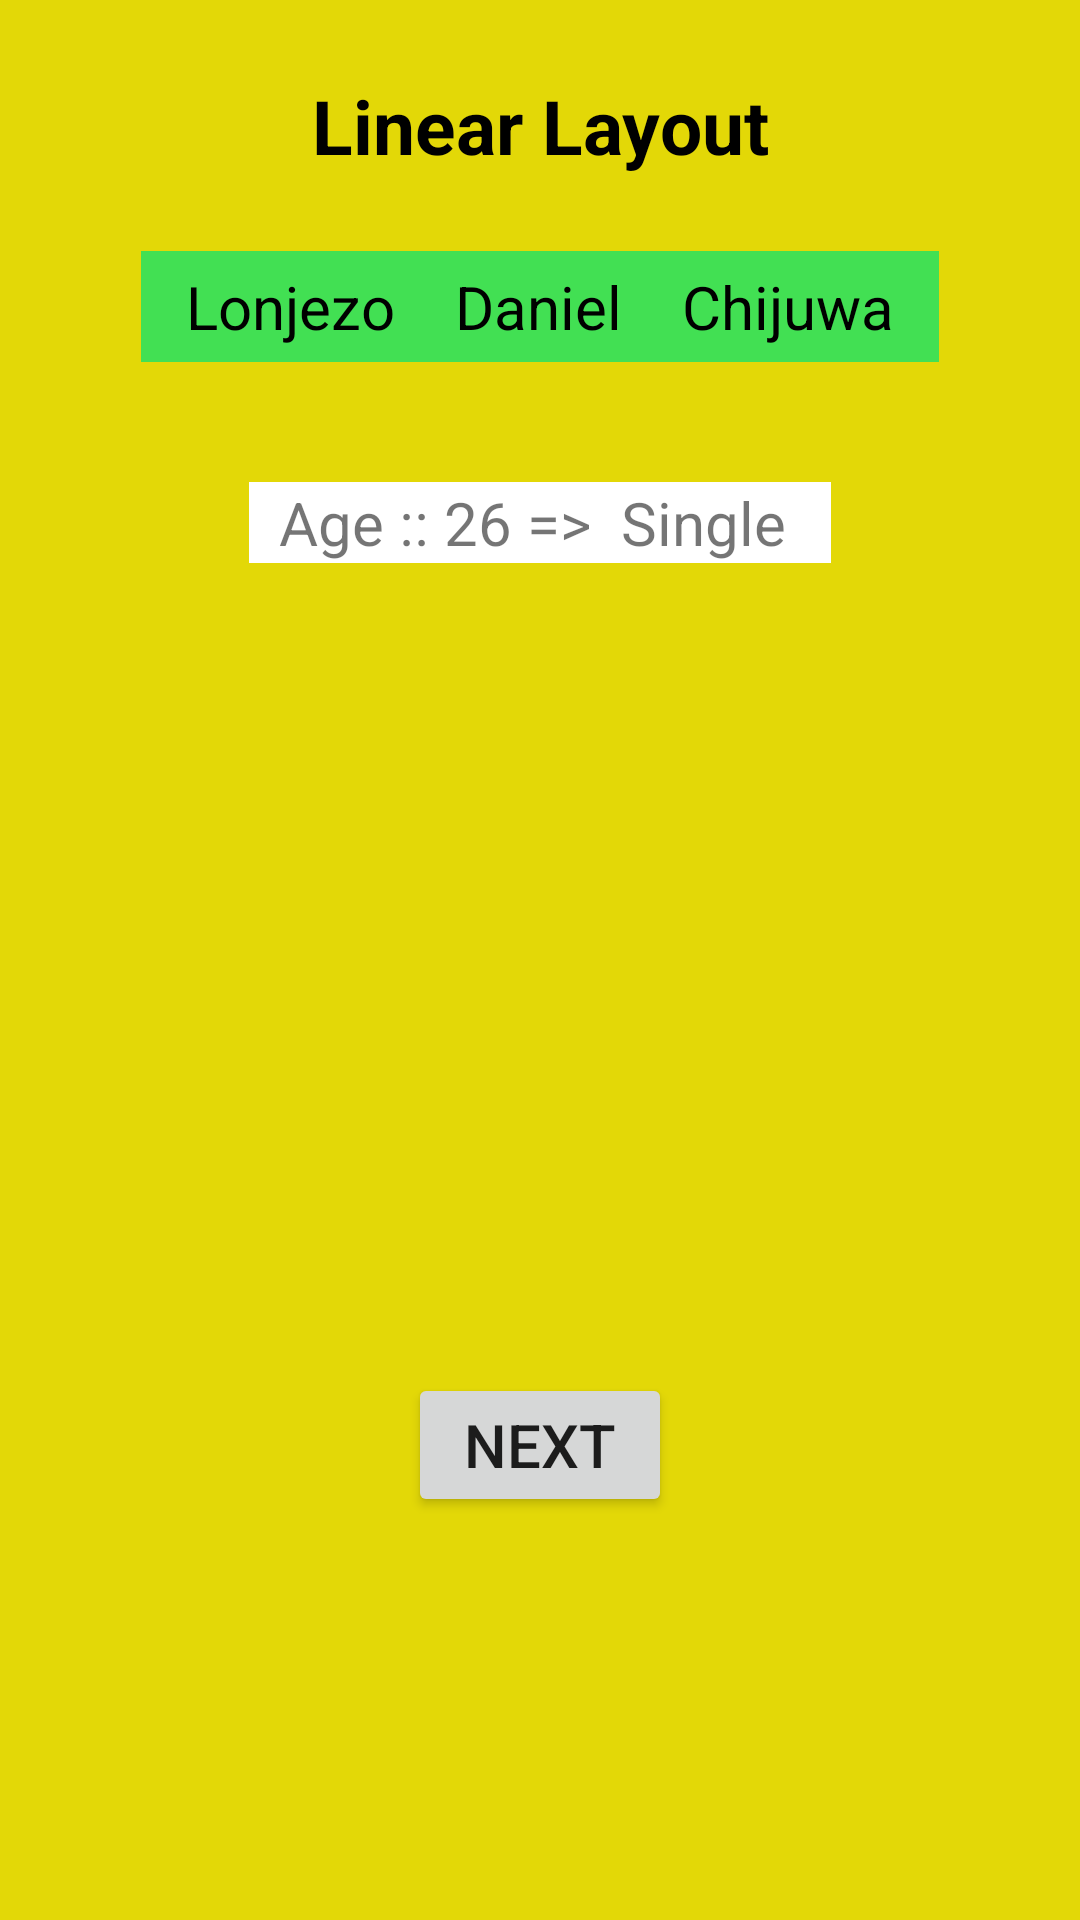

Layout XML and referenced resources for this Android screen:
<!-- AndroidManifest.xml: application theme custom_style -->
<!-- res/layout/activity_lin_layout.xml -->
<?xml version="1.0" encoding="utf-8"?>
<LinearLayout xmlns:android="http://schemas.android.com/apk/res/android"
    xmlns:app="http://schemas.android.com/apk/res-auto"
    xmlns:tools="http://schemas.android.com/tools"
    android:id="@+id/linearLayout"
    android:layout_width="match_parent"
    android:layout_height="match_parent"
    android:background="@color/yellow"
    android:orientation="vertical"
    tools:context=".LinLayout">

    <TextView
        android:layout_width="match_parent"
        android:layout_height="wrap_content"
        android:padding="5dp"
        android:text="Linear Layout"
        android:textAlignment="center"
        android:textAppearance="@color/blue"
        android:textSize="25dp"
        android:textStyle="bold"
        android:layout_marginTop="20dp"/>

    <LinearLayout
        android:id="@+id/name"
        android:layout_width="wrap_content"
        android:layout_gravity="center"
        android:layout_height="wrap_content"
        android:layout_marginVertical="20dp"
        android:background="@color/light_green"
        android:orientation="horizontal"
        android:padding="5dp">

        <TextView
            android:layout_width="wrap_content"
            android:layout_height="wrap_content"
            android:layout_weight="0.33"
            android:text="Lonjezo"
            android:textAlignment="center"
            android:textAppearance="@color/blue"
            android:textSize="20dp"
            android:textStyle="normal"
            android:id="@+id/firstname"
            android:layout_marginHorizontal="10dp"
            />

        <TextView
            android:layout_width="wrap_content"
            android:layout_height="wrap_content"
            android:layout_weight="0.33"
            android:text="Daniel"
            android:textAlignment="center"
            android:textAppearance="@color/blue"
            android:textSize="20dp"
            android:textStyle="normal"
            android:id="@+id/middleName"
            android:layout_marginHorizontal="10dp"

            />

        <TextView
            android:layout_width="wrap_content"
            android:layout_height="wrap_content"
            android:layout_weight="0.33"
            android:text="Chijuwa"
            android:textAlignment="center"
            android:textAppearance="@color/blue"
            android:textSize="20dp"
            android:textStyle="normal"
            android:id="@+id/surname"
            android:layout_marginHorizontal="10dp"
            />


    </LinearLayout>

    <RelativeLayout
        android:layout_width="wrap_content"
        android:layout_height="wrap_content"
        android:layout_marginVertical="20dp"
        android:background="@color/white"
        android:layout_gravity="center"
        android:paddingHorizontal="10dp"
        android:id="@+id/extraDetails"
        >
        <TextView
            android:layout_width="wrap_content"
            android:layout_height="wrap_content"
            android:text="Age :: 26 =>"
            android:textSize="20dp"
            android:id="@+id/age"
            android:layout_marginRight="5dp"
            />
        <TextView
            android:layout_width="wrap_content"
            android:layout_height="wrap_content"
            android:text="Single"
            android:textSize="20dp"
            android:id="@+id/maritalStatus"
            android:layout_marginHorizontal="5dp"
            android:layout_toRightOf="@+id/age"

            />

    </RelativeLayout>

    <Button
        android:id="@+id/finishBtn"
        android:layout_width="wrap_content"
        android:layout_height="wrap_content"
        android:text="@string/next"
        android:layout_gravity="center"
        android:layout_marginTop="250dp"
        android:textSize="20dp"

        />

</LinearLayout>
<!-- resources referenced by this layout -->
<resources>
  <color name="blue">#0000FF</color>
  <color name="light_green">#EE37E159</color>
  <color name="white">#FFFFFFFF</color>
  <color name="yellow">#E3D807</color>
  <string name="next">Next</string>
  <style name="custom_style" parent="Theme.MaterialComponents.Light">
  
  
  
      </style>
</resources>
